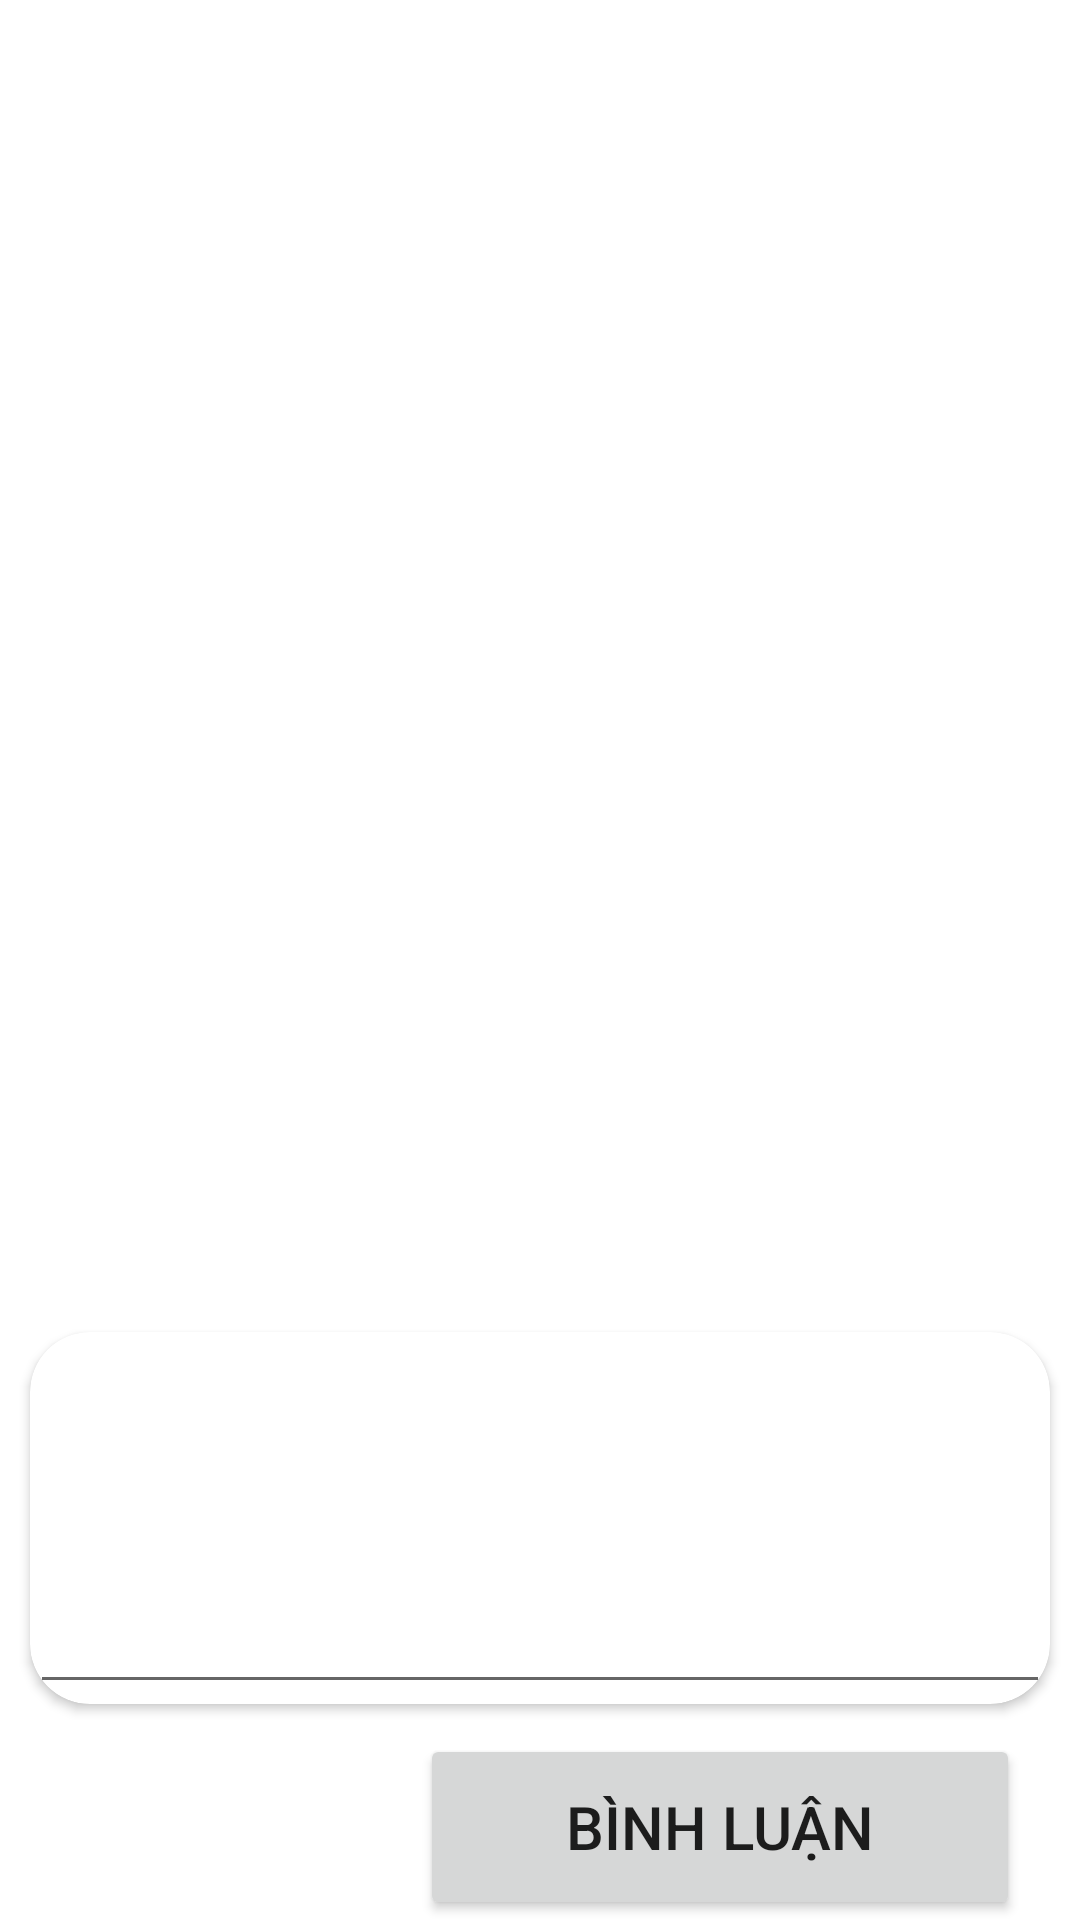

Produce the Android XML layout that renders to this screen, including the resource entries it uses.
<!-- AndroidManifest.xml: application theme Theme.AppNhac -->
<!-- res/layout/fragment_comment_baihat.xml -->
<?xml version="1.0" encoding="utf-8"?>
<LinearLayout xmlns:android="http://schemas.android.com/apk/res/android"
    android:layout_width="match_parent"
    xmlns:app="http://schemas.android.com/apk/res-auto"
    android:weightSum="10"

    android:id="@+id/fragment_comment"
    android:orientation="vertical"
    android:layout_height="match_parent">
    <androidx.recyclerview.widget.RecyclerView
        android:layout_weight="7"
        android:id="@+id/recyclerViewComment"
        android:layout_width="wrap_content"
        android:layout_height="0dp">

    </androidx.recyclerview.widget.RecyclerView>

    <androidx.cardview.widget.CardView
        android:layout_width="match_parent"
        android:layout_weight="2"
        android:layout_marginTop="10dp"
        android:layout_marginLeft="10dp"
        android:layout_marginBottom="10dp"
        android:layout_marginRight="10dp"
        app:cardCornerRadius="20dp"
        android:layout_height="0dp">
        <EditText

            android:id="@+id/editTextComment"
            android:layout_width="match_parent"
            android:layout_height="match_parent"
            android:inputType="text|textMultiLine"
            android:gravity="top"/>

    </androidx.cardview.widget.CardView>

    <Button
        android:id="@+id/buttonComment"
        android:layout_marginLeft="140dp"
        android:textSize="20sp"
        android:text="Bình luận"
        android:layout_width="200dp"
        android:layout_weight="1"
        android:layout_height="0dp"/>

</LinearLayout>
<!-- resources referenced by this layout -->
<resources>
  <style name="Theme.AppNhac" parent="Theme.MaterialComponents.Light.NoActionBar">
          
          <item name="colorPrimary">@color/purple_500</item>
          <item name="colorPrimaryVariant">@color/purple_700</item>
          <item name="colorOnPrimary">@color/white</item>
          
          <item name="colorSecondary">@color/teal_200</item>
          <item name="colorSecondaryVariant">@color/teal_700</item>
          <item name="colorOnSecondary">@color/black</item>
          
          <item name="android:statusBarColor" tools:targetApi="l">?attr/colorPrimaryVariant</item>
          
      </style>
  <color name="purple_500">#FF6200EE</color>
  <color name="purple_700">#FF3700B3</color>
  <color name="white">#FFFFFFFF</color>
  <color name="teal_200">#FF03DAC5</color>
  <color name="teal_700">#FF018786</color>
  <color name="black">#FF000000</color>
</resources>
